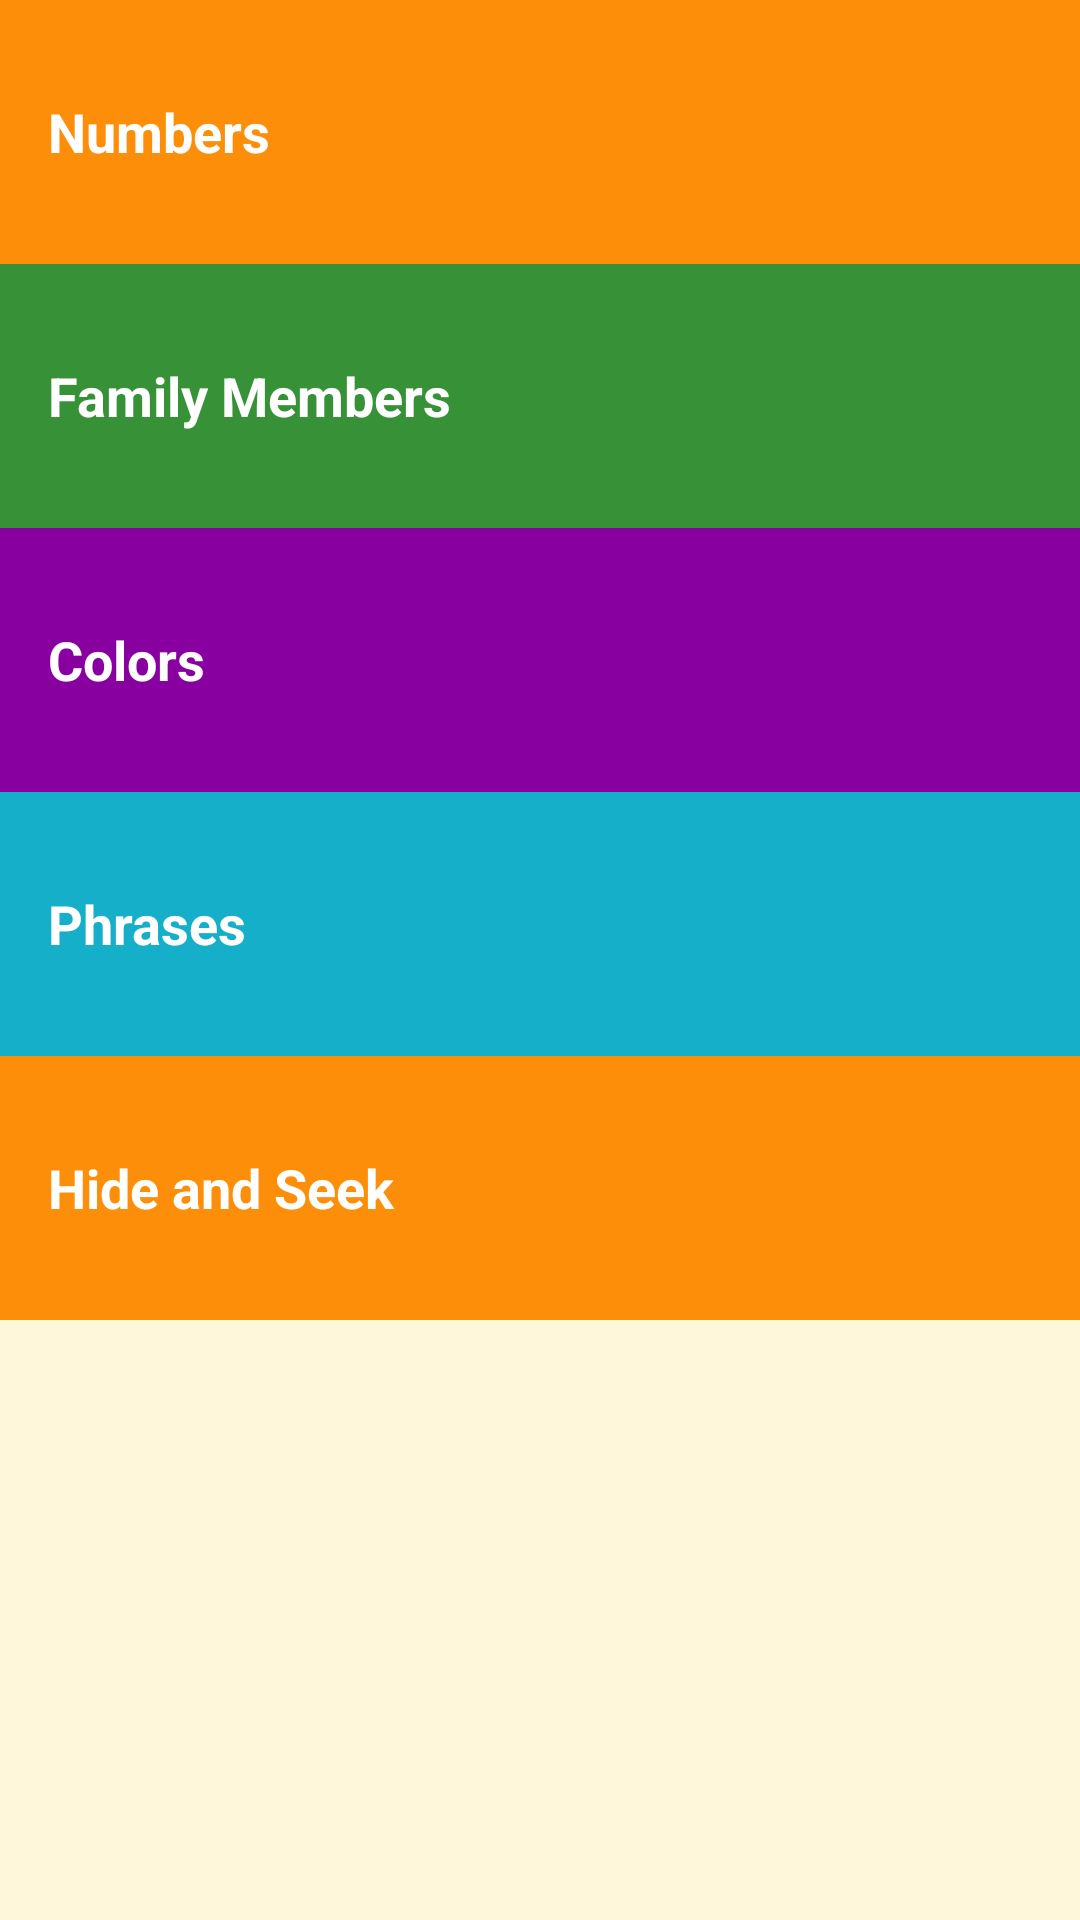

Produce the Android XML layout that renders to this screen, including the resource entries it uses.
<!-- AndroidManifest.xml: application theme AppTheme -->
<!-- res/layout/activity_main.xml -->
<?xml version="1.0" encoding="utf-8"?>
<LinearLayout
    xmlns:android="http://schemas.android.com/apk/res/android"
    xmlns:tools="http://schemas.android.com/tools"
    android:layout_width="match_parent"
    android:layout_height="match_parent"
    android:background="@color/tan_background"
    android:orientation="vertical"
    tools:context="com.example.android.miwok.MainActivity">

    <TextView
        android:id="@+id/numbers"
        style="@style/CategoryStyle"
        android:background="@color/category_numbers"
        android:text="@string/category_numbers"
        />

    <TextView
        android:id="@+id/family"
        style="@style/CategoryStyle"
        android:background="@color/category_family"
        android:text="@string/category_family"
        />

    <TextView
        android:id="@+id/colors"
        style="@style/CategoryStyle"
        android:background="@color/category_colors"
        android:text="@string/category_colors"
        />

    <TextView
        android:id="@+id/phrases"
        style="@style/CategoryStyle"
        android:background="@color/category_phrases"
        android:text="@string/category_phrases"
        />

    <TextView
        android:id="@+id/hide_and_seek"
        style="@style/CategoryStyle"
        android:background="@color/category_hide_and_seek"
        android:text="@string/category_hide_and_seek"
        />

</LinearLayout>
<!-- resources referenced by this layout -->
<resources>
  <color name="category_colors">#8800A0</color>
  <color name="category_family">#379237</color>
  <color name="category_hide_and_seek">#FD8E09</color>
  <color name="category_numbers">#FD8E09</color>
  <color name="category_phrases">#16AFCA</color>
  <color name="tan_background">#FFF7DA</color>
  <string name="category_colors">Colors</string>
  <string name="category_family">Family Members</string>
  <string name="category_hide_and_seek">Hide and Seek</string>
  <string name="category_numbers">Numbers</string>
  <string name="category_phrases">Phrases</string>
  <style name="CategoryStyle">
          <item name="android:layout_width">match_parent</item>
          <item name="android:layout_height">@dimen/list_item_height</item>
          <item name="android:gravity">center_vertical</item>
          <item name="android:padding">16dp</item>
          <item name="android:textColor">@android:color/white</item>
          <item name="android:textStyle">bold</item>
          <item name="android:textAppearance">?android:textAppearanceMedium</item>
      </style>
  <style name="AppTheme" parent="Theme.AppCompat.Light.DarkActionBar">
          <item name="colorPrimary">@color/primary_color</item>
          <item name="colorPrimaryDark">@color/primary_dark_color</item>
      </style>
  <dimen name="list_item_height">88dp</dimen>
  <color name="primary_color">#4A312A</color>
  <color name="primary_dark_color">#2F1D1A</color>
</resources>
